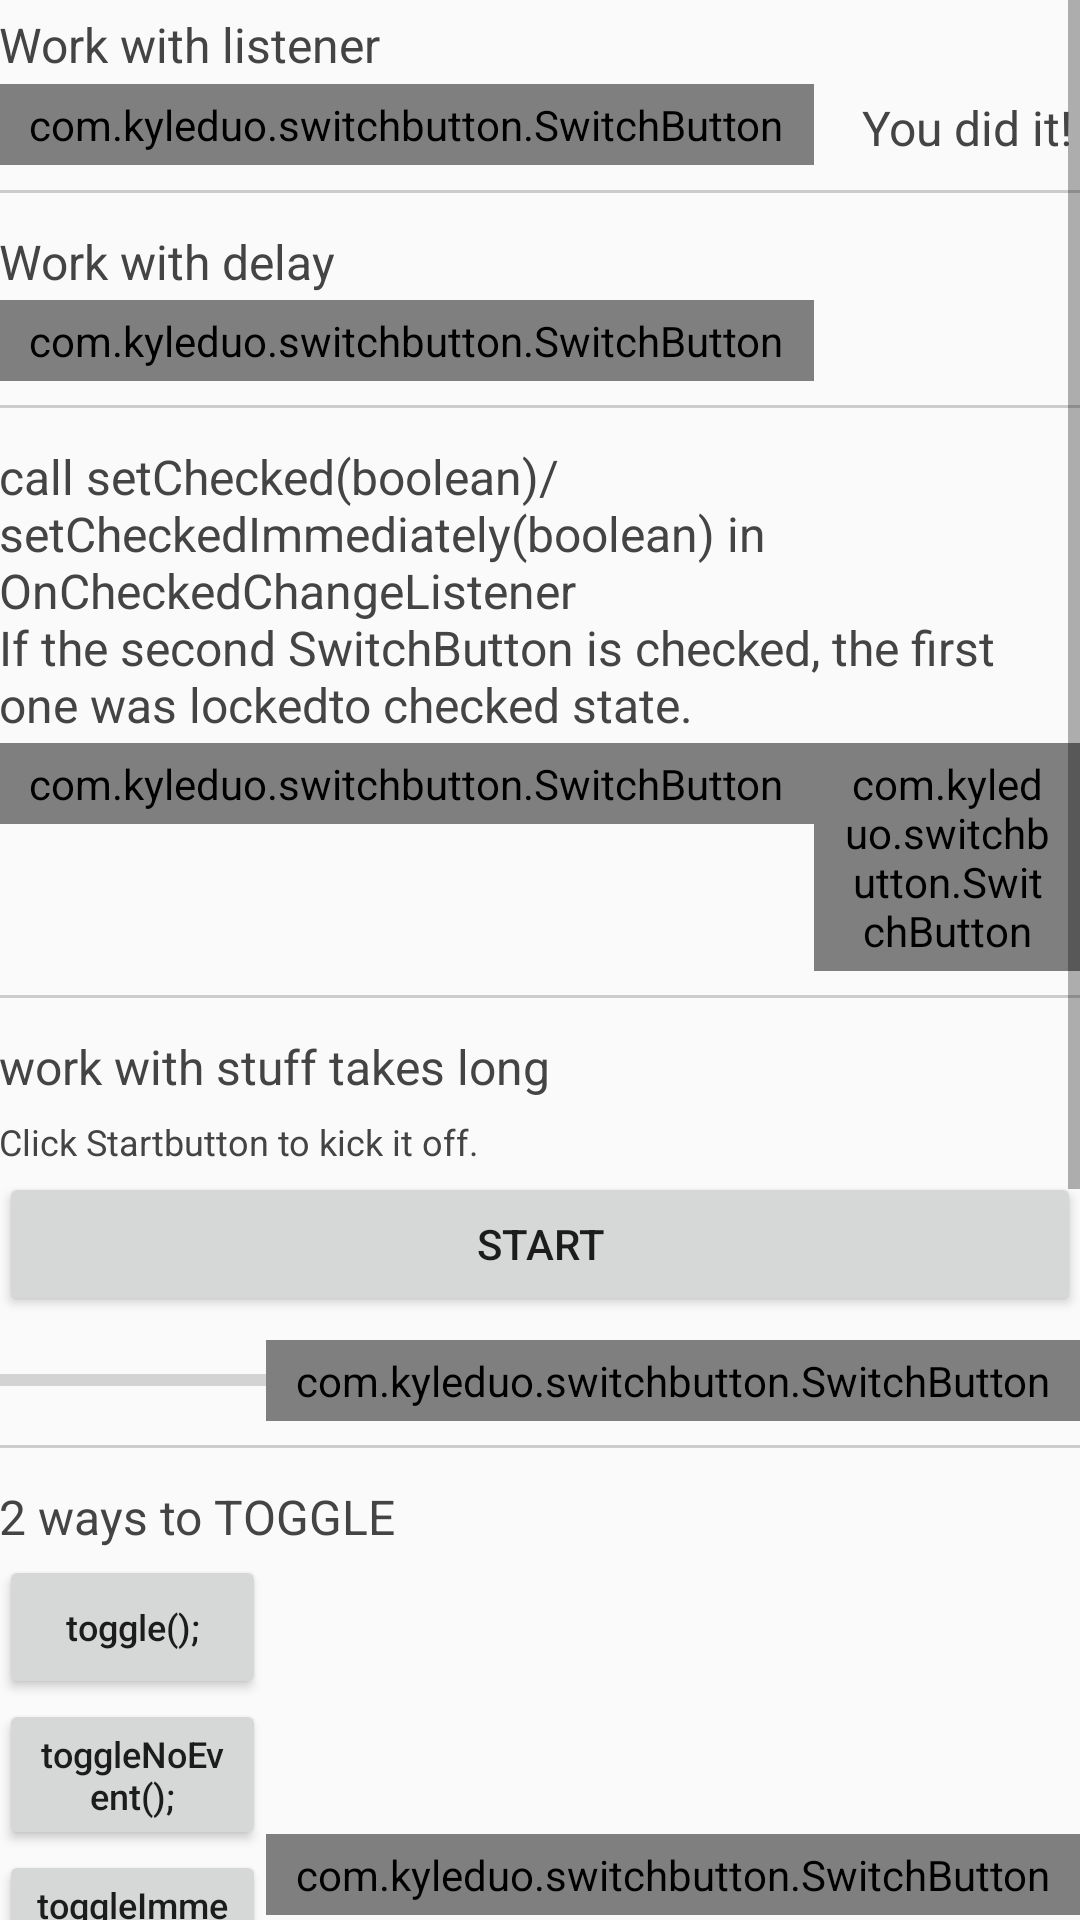

Produce the Android XML layout that renders to this screen, including the resource entries it uses.
<!-- AndroidManifest.xml: application theme AppTheme -->
<!-- res/layout/activity_use.xml -->
<ScrollView xmlns:android="http://schemas.android.com/apk/res/android"
    xmlns:app="http://schemas.android.com/apk/res-auto"
    xmlns:tools="http://schemas.android.com/tools"
    android:layout_width="match_parent"
    android:layout_height="match_parent">

    <LinearLayout
        android:layout_width="match_parent"
        android:layout_height="wrap_content"
        android:orientation="vertical"
        android:paddingLeft="@dimen/activity_horizontal_margin"
        android:paddingTop="@dimen/activity_vertical_margin"
        android:paddingRight="@dimen/activity_horizontal_margin"
        android:paddingBottom="@dimen/activity_vertical_margin"
        tools:context="com.kyleduo.switchbuttondemo.UseActivity">

        <TextView
            style="@style/StyleTitleText"
            android:layout_width="match_parent"
            android:layout_height="wrap_content"
            android:text="@string/use_listener" />

        <LinearLayout
            android:layout_width="match_parent"
            android:layout_height="wrap_content"
            android:gravity="center_vertical"
            android:orientation="horizontal">

            <com.kyleduo.switchbutton.SwitchButton
                android:id="@+id/sb_use_listener"
                style="@style/SwitchButtonStyle"
                android:layout_width="wrap_content"
                android:layout_height="wrap_content" />

            <TextView
                android:id="@+id/listener_finish"
                style="@style/StyleTitleText"
                android:layout_width="wrap_content"
                android:layout_height="wrap_content"
                android:layout_marginLeft="16dp"
                android:text="@string/use_listener_finish" />
        </LinearLayout>

        <View
            android:layout_width="match_parent"
            android:layout_height="1dp"
            android:layout_marginTop="8dp"
            android:layout_marginBottom="8dp"
            android:background="#cccccc" />

        <TextView
            style="@style/StyleTitleText"
            android:layout_width="match_parent"
            android:layout_height="wrap_content"
            android:text="@string/use_delay" />

        <com.kyleduo.switchbutton.SwitchButton
            android:id="@+id/sb_use_delay"
            style="@style/SwitchButtonStyle"
            android:layout_width="wrap_content"
            android:layout_height="wrap_content"
            app:kswTintColor="#16A560" />

        <View
            android:layout_width="match_parent"
            android:layout_height="1dp"
            android:layout_marginTop="8dp"
            android:layout_marginBottom="8dp"
            android:background="#cccccc" />

        <TextView
            style="@style/StyleTitleText"
            android:layout_width="match_parent"
            android:layout_height="wrap_content"
            android:text="@string/use_check_in_check" />

        <LinearLayout
            android:layout_width="match_parent"
            android:layout_height="wrap_content"
            android:orientation="horizontal">

            <com.kyleduo.switchbutton.SwitchButton
                android:id="@+id/use_focus_open"
                style="@style/SwitchButtonStyle"
                android:layout_width="wrap_content"
                android:layout_height="wrap_content" />

            <com.kyleduo.switchbutton.SwitchButton
                android:id="@+id/use_focus_open_control"
                style="@style/SwitchButtonStyle"
                android:layout_width="wrap_content"
                android:layout_height="wrap_content"
                app:kswTintColor="#D02E21" />

        </LinearLayout>

        <View
            android:layout_width="match_parent"
            android:layout_height="1dp"
            android:layout_marginTop="8dp"
            android:layout_marginBottom="8dp"
            android:background="#cccccc" />

        <TextView
            style="@style/StyleTitleText"
            android:layout_width="wrap_content"
            android:layout_height="wrap_content"
            android:text="@string/use_long" />

        <TextView
            style="@style/StyleTitleText"
            android:layout_width="wrap_content"
            android:layout_height="wrap_content"
            android:text="@string/use_long_hint"
            android:textSize="12sp" />

        <Button
            android:id="@+id/long_start"
            android:layout_width="match_parent"
            android:layout_height="wrap_content"
            android:text="@string/bt_start" />

        <RelativeLayout
            android:layout_width="match_parent"
            android:layout_height="wrap_content"
            android:layout_marginTop="8dp"
            android:gravity="center_vertical">

            <com.kyleduo.switchbutton.SwitchButton
                android:id="@+id/sb_use_long"
                style="@style/SwitchButtonStyle"
                android:layout_width="wrap_content"
                android:layout_height="wrap_content"
                android:layout_alignParentRight="true"
                android:layout_centerVertical="true"
                android:focusable="false" />

            <ProgressBar
                android:id="@+id/pb"
                style="?android:attr/progressBarStyleHorizontal"
                android:layout_width="match_parent"
                android:layout_height="wrap_content"
                android:layout_centerVertical="true"
                android:layout_toLeftOf="@id/sb_use_long" />
        </RelativeLayout>

        <View
            android:layout_width="match_parent"
            android:layout_height="1dp"
            android:layout_marginTop="8dp"
            android:layout_marginBottom="8dp"
            android:background="#cccccc" />

        <TextView
            style="@style/StyleTitleText"
            android:layout_width="wrap_content"
            android:layout_height="wrap_content"
            android:text="@string/use_toggle" />

        <RelativeLayout
            android:layout_width="match_parent"
            android:layout_height="wrap_content"
            android:gravity="center_vertical">

            <com.kyleduo.switchbutton.SwitchButton
                android:id="@+id/sb_use_toggle"
                style="@style/SwitchButtonStyle"
                android:layout_width="wrap_content"
                android:layout_height="wrap_content"
                android:layout_alignParentRight="true"
                android:layout_centerVertical="true"
                android:focusable="false" />

            <LinearLayout
                android:id="@+id/toggle_wrapper"
                android:layout_width="match_parent"
                android:layout_height="wrap_content"
                android:layout_toLeftOf="@id/sb_use_toggle"
                android:orientation="vertical">

                <Button
                    android:id="@+id/toggle_ani"
                    android:layout_width="match_parent"
                    android:layout_height="wrap_content"
                    android:text="@string/toggle_animated"
                    android:textAllCaps="false"
                    android:textSize="12sp" />

                <Button
                    android:id="@+id/toggle_ani_no_event"
                    android:layout_width="match_parent"
                    android:layout_height="wrap_content"
                    android:text="@string/toggle_animated_no_event"
                    android:textAllCaps="false"
                    android:textSize="12sp" />

                <Button
                    android:id="@+id/toggle_not_ani"
                    android:layout_width="match_parent"
                    android:layout_height="wrap_content"
                    android:text="@string/toggle_not_animated"
                    android:textAllCaps="false"
                    android:textSize="12sp" />

                <Button
                    android:id="@+id/toggle_not_ani_no_event"
                    android:layout_width="match_parent"
                    android:layout_height="wrap_content"
                    android:text="@string/toggle_not_animated_no_event"
                    android:textAllCaps="false"
                    android:textSize="12sp" />
            </LinearLayout>
        </RelativeLayout>

        <View
            android:layout_width="match_parent"
            android:layout_height="1dp"
            android:layout_marginTop="8dp"
            android:layout_marginBottom="8dp"
            android:background="#cccccc" />

        <TextView
            style="@style/StyleTitleText"
            android:layout_width="wrap_content"
            android:layout_height="wrap_content"
            android:text="@string/use_checked" />

        <RelativeLayout
            android:layout_width="match_parent"
            android:layout_height="wrap_content"
            android:gravity="center_vertical">

            <com.kyleduo.switchbutton.SwitchButton
                android:id="@+id/sb_use_checked"
                style="@style/SwitchButtonStyleMD"
                android:layout_width="wrap_content"
                android:layout_height="wrap_content"
                android:layout_alignParentRight="true"
                android:layout_centerVertical="true"
                android:focusable="false" />

            <LinearLayout
                android:id="@+id/check_wrapper"
                android:layout_width="match_parent"
                android:layout_height="wrap_content"
                android:layout_toLeftOf="@id/sb_use_checked"
                android:orientation="vertical">

                <Button
                    android:id="@+id/checked_ani"
                    android:layout_width="match_parent"
                    android:layout_height="wrap_content"
                    android:text="@string/checked_animated"
                    android:textAllCaps="false"
                    android:textSize="12sp" />

                <Button
                    android:id="@+id/checked_ani_no_event"
                    android:layout_width="match_parent"
                    android:layout_height="wrap_content"
                    android:text="@string/checked_animated_no_event"
                    android:textAllCaps="false"
                    android:textSize="12sp" />

                <Button
                    android:id="@+id/checked_not_ani"
                    android:layout_width="match_parent"
                    android:layout_height="wrap_content"
                    android:text="@string/checked_not_animated"
                    android:textAllCaps="false"
                    android:textSize="12sp" />

                <Button
                    android:id="@+id/checked_not_ani_no_event"
                    android:layout_width="match_parent"
                    android:layout_height="wrap_content"
                    android:text="@string/checked_not_animated_no_event"
                    android:textAllCaps="false"
                    android:textSize="12sp" />
            </LinearLayout>
        </RelativeLayout>
    </LinearLayout>

</ScrollView>
<!-- resources referenced by this layout -->
<resources>
  <string name="bt_start">Start</string>
  <string name="checked_animated">setChecked(boolean);</string>
  <string name="checked_animated_no_event">setCheckedNoEvent(boolean);</string>
  <string name="checked_not_animated">setCheckedImmediately(boolean);</string>
  <string name="checked_not_animated_no_event">setCheckedImmediatelyNoEvent(boolean);</string>
  <string name="toggle_animated">toggle();</string>
  <string name="toggle_animated_no_event">toggleNoEvent();</string>
  <string name="toggle_not_animated">toggleImmediately();</string>
  <string name="toggle_not_animated_no_event">toggleImmediatelyNoEvent();</string>
  <string name="use_check_in_check">call setChecked(boolean)/setCheckedImmediately(boolean) in OnCheckedChangeListener\nIf the second SwitchButton is checked, the first one was "locked" to checked state.</string>
  <string name="use_checked">2 ways to SET_CHECKED</string>
  <string name="use_delay">Work with delay</string>
  <string name="use_listener">Work with listener</string>
  <string name="use_listener_finish">You did it!</string>
  <string name="use_long">work with stuff takes long</string>
  <string name="use_long_hint">Click "Start" button to kick it off.</string>
  <string name="use_toggle">2 ways to TOGGLE</string>
  <style name="StyleTitleText">
          <item name="android:paddingTop">4dp</item>
          <item name="android:paddingBottom">2dp</item>
          <item name="android:textColor">#444444</item>
          <item name="android:textSize">16sp</item>
      </style>
  <style name="SwitchButtonStyle">
          <item name="android:paddingLeft">10dp</item>
          <item name="android:paddingRight">10dp</item>
          <item name="android:paddingTop">4dp</item>
          <item name="android:paddingBottom">4dp</item>
      </style>
  <style name="SwitchButtonStyleMD" parent="SwitchButtonMD">
          <item name="android:paddingLeft">10dp</item>
          <item name="android:paddingRight">10dp</item>
          <item name="android:paddingTop">4dp</item>
          <item name="android:paddingBottom">4dp</item>
      </style>
  <style name="AppTheme" parent="Theme.AppCompat.Light.DarkActionBar">
          
          <item name="colorPrimary">@color/colorPrimary</item>
          <item name="colorPrimaryDark">@color/colorPrimaryDark</item>
          <item name="colorAccent">@color/colorAccent</item>
      </style>
  <!-- not gathered from this repository: default colours our renderer supplied (Android Studio template values) -->
  <color name="colorPrimary">#FF6200EE</color>
  <color name="colorPrimaryDark">#FF3700B3</color>
  <color name="colorAccent">#FF03DAC5</color>
</resources>
